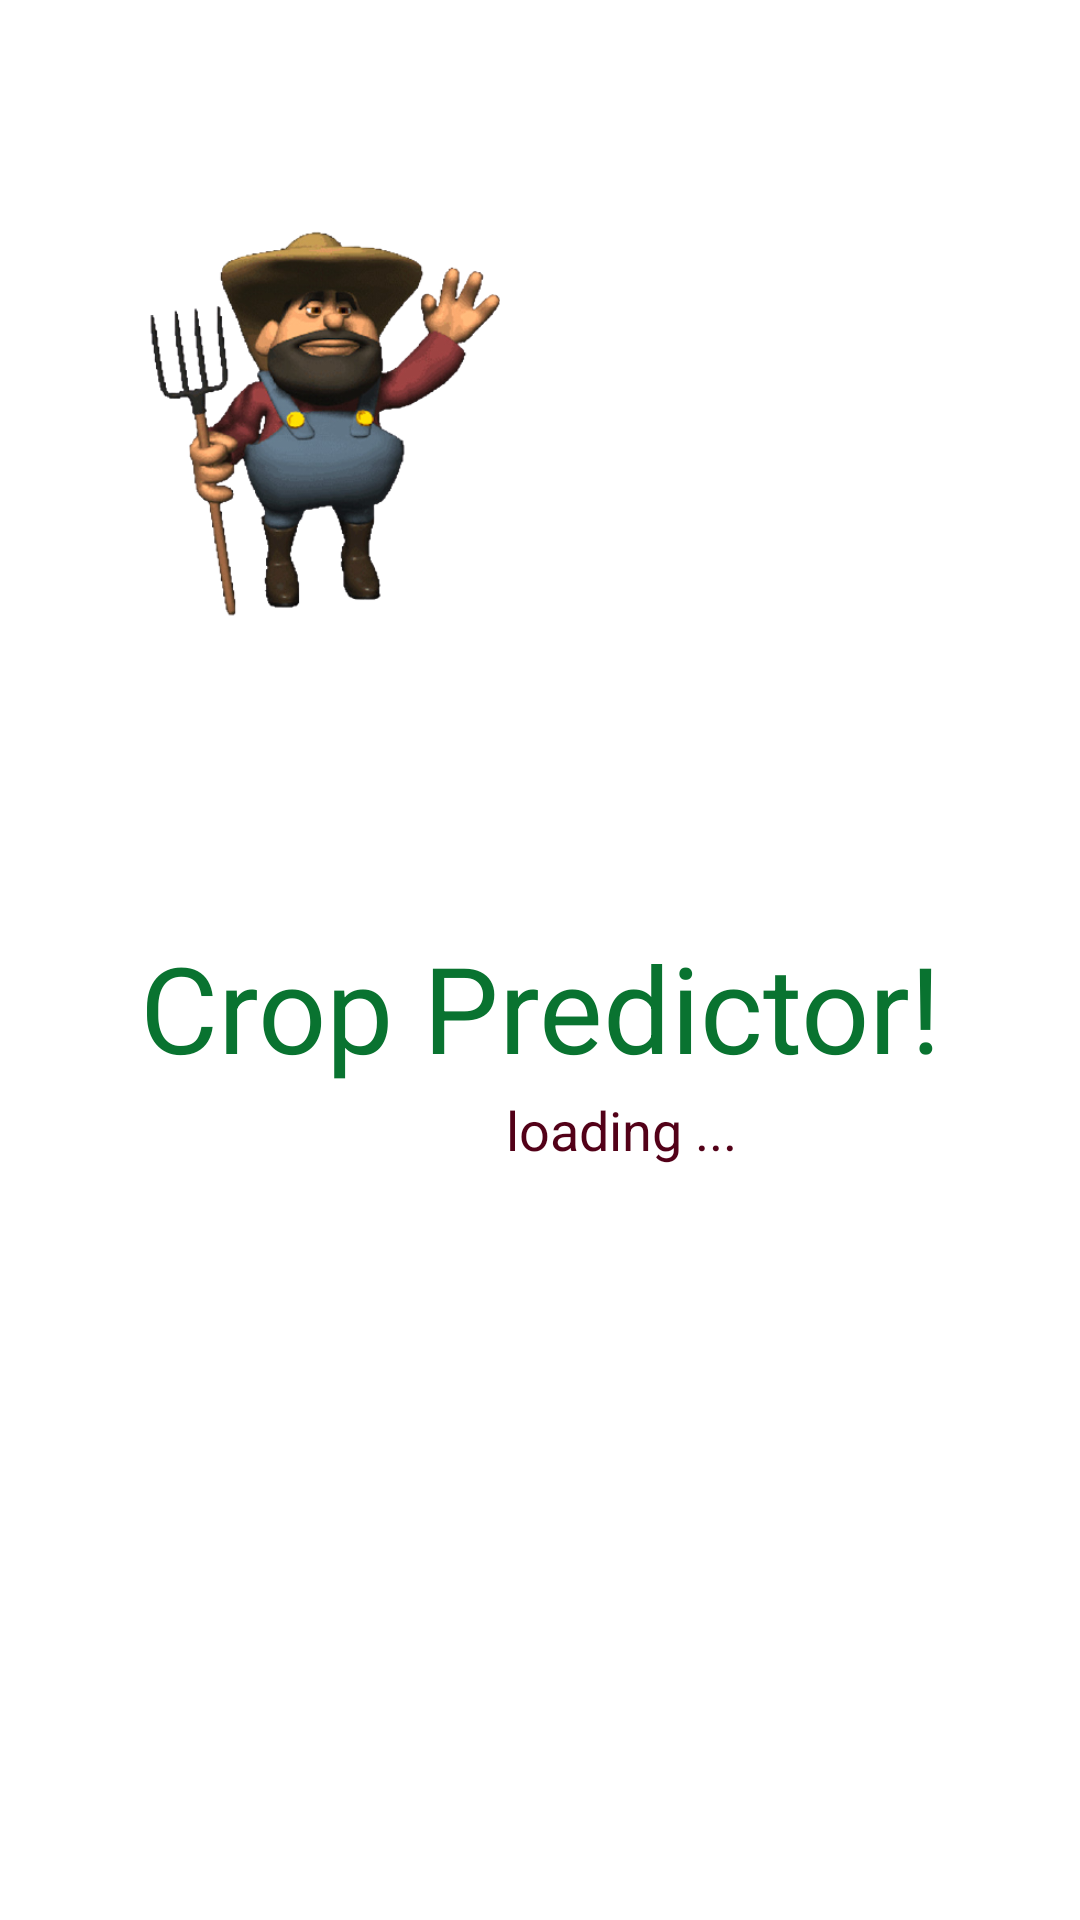

Write the Android layout XML for this screen, with the resource values it uses.
<!-- AndroidManifest.xml: application theme Theme.CropPrediction -->
<!-- res/layout/activity_splash.xml -->
<?xml version="1.0" encoding="utf-8"?>
<androidx.constraintlayout.widget.ConstraintLayout xmlns:android="http://schemas.android.com/apk/res/android"
    xmlns:app="http://schemas.android.com/apk/res-auto"
    xmlns:tools="http://schemas.android.com/tools"
    android:forceDarkAllowed="false"
    android:layout_width="match_parent"
    android:layout_height="match_parent"
    tools:context=".SplashActivity">


    <ImageView
        android:id="@+id/animate_image"
        android:layout_width="175dp"
            android:layout_height="169dp"
            android:layout_alignParentBottom="true"
            android:adjustViewBounds="true"
            android:paddingBottom="30dp"
            android:src="@drawable/animate_splash"
            app:layout_constraintBottom_toBottomOf="parent"
            app:layout_constraintEnd_toEndOf="parent"
            app:layout_constraintHorizontal_bias="0.105"
            app:layout_constraintStart_toStartOf="parent"
            app:layout_constraintTop_toTopOf="parent"
            app:layout_constraintVertical_bias="0.153" />

    <TextView
        android:id="@+id/label_app"
        android:layout_width="match_parent"
        android:layout_height="wrap_content"
        android:layout_marginTop="68dp"
        android:gravity="center"
        android:text="Crop Predictor!"
        android:textColor="@color/dark_green"
        android:textSize="40dp"
        app:layout_constraintEnd_toEndOf="parent"
        app:layout_constraintHorizontal_bias="0.0"
        app:layout_constraintStart_toStartOf="parent"
        app:layout_constraintTop_toBottomOf="@+id/animate_image"></TextView>

    <TextView
        android:id="@+id/label_loading"
        android:layout_width="414dp"
        android:layout_height="29dp"
        android:gravity="center"
        android:text="loading ..."
        android:textColor="@color/farm_mud"
        android:textSize="18dp"
        app:layout_constraintBottom_toTopOf="@+id/image_base_splash"
        app:layout_constraintEnd_toEndOf="parent"
        app:layout_constraintHorizontal_bias="0.0"
        app:layout_constraintStart_toStartOf="parent"
        app:layout_constraintTop_toBottomOf="@+id/label_app"
        app:layout_constraintVertical_bias="0.355"></TextView>

    <ImageView
        android:id="@+id/image_base_splash"
        android:layout_width="413dp"
        android:layout_height="250dp"
        android:scaleType="fitXY"
        android:src="@drawable/splash_image_base"
        app:layout_constraintBottom_toBottomOf="parent"
        app:layout_constraintEnd_toEndOf="parent"
        app:layout_constraintStart_toStartOf="parent">

    </ImageView>

</androidx.constraintlayout.widget.ConstraintLayout>
<!-- resources referenced by this layout -->
<resources>
  <color name="dark_green">#097330</color>
  <color name="farm_mud">#530118</color>
  <!-- drawable animate_splash: png bitmap (drawable-v24, 116246 bytes) -->
  <style name="Theme.CropPrediction" parent="Theme.MaterialComponents.DayNight.DarkActionBar">
          <item name="colorPrimary">@color/farm_green</item>
          <item name="colorPrimaryVariant">@color/dark_green</item>
          <item name="colorOnPrimary">@color/white</item>
          
          <item name="colorSecondary">@color/sun_yellow</item>
          <item name="colorSecondaryVariant">@color/farm_mud</item>
          <item name="colorOnSecondary">@color/black</item>
          <item name="bottomNavigationStyle">@color/bottom_nav_color</item>
          
          <item name="android:statusBarColor" tools:targetApi="l">?attr/colorPrimaryVariant</item>
      </style>
  <color name="farm_green">#42CD06</color>
  <color name="white">#FFFFFFFF</color>
  <color name="sun_yellow">#FFEB3B</color>
  <color name="black">#FF000000</color>
  <color name="bottom_nav_color">#035703</color>
</resources>
